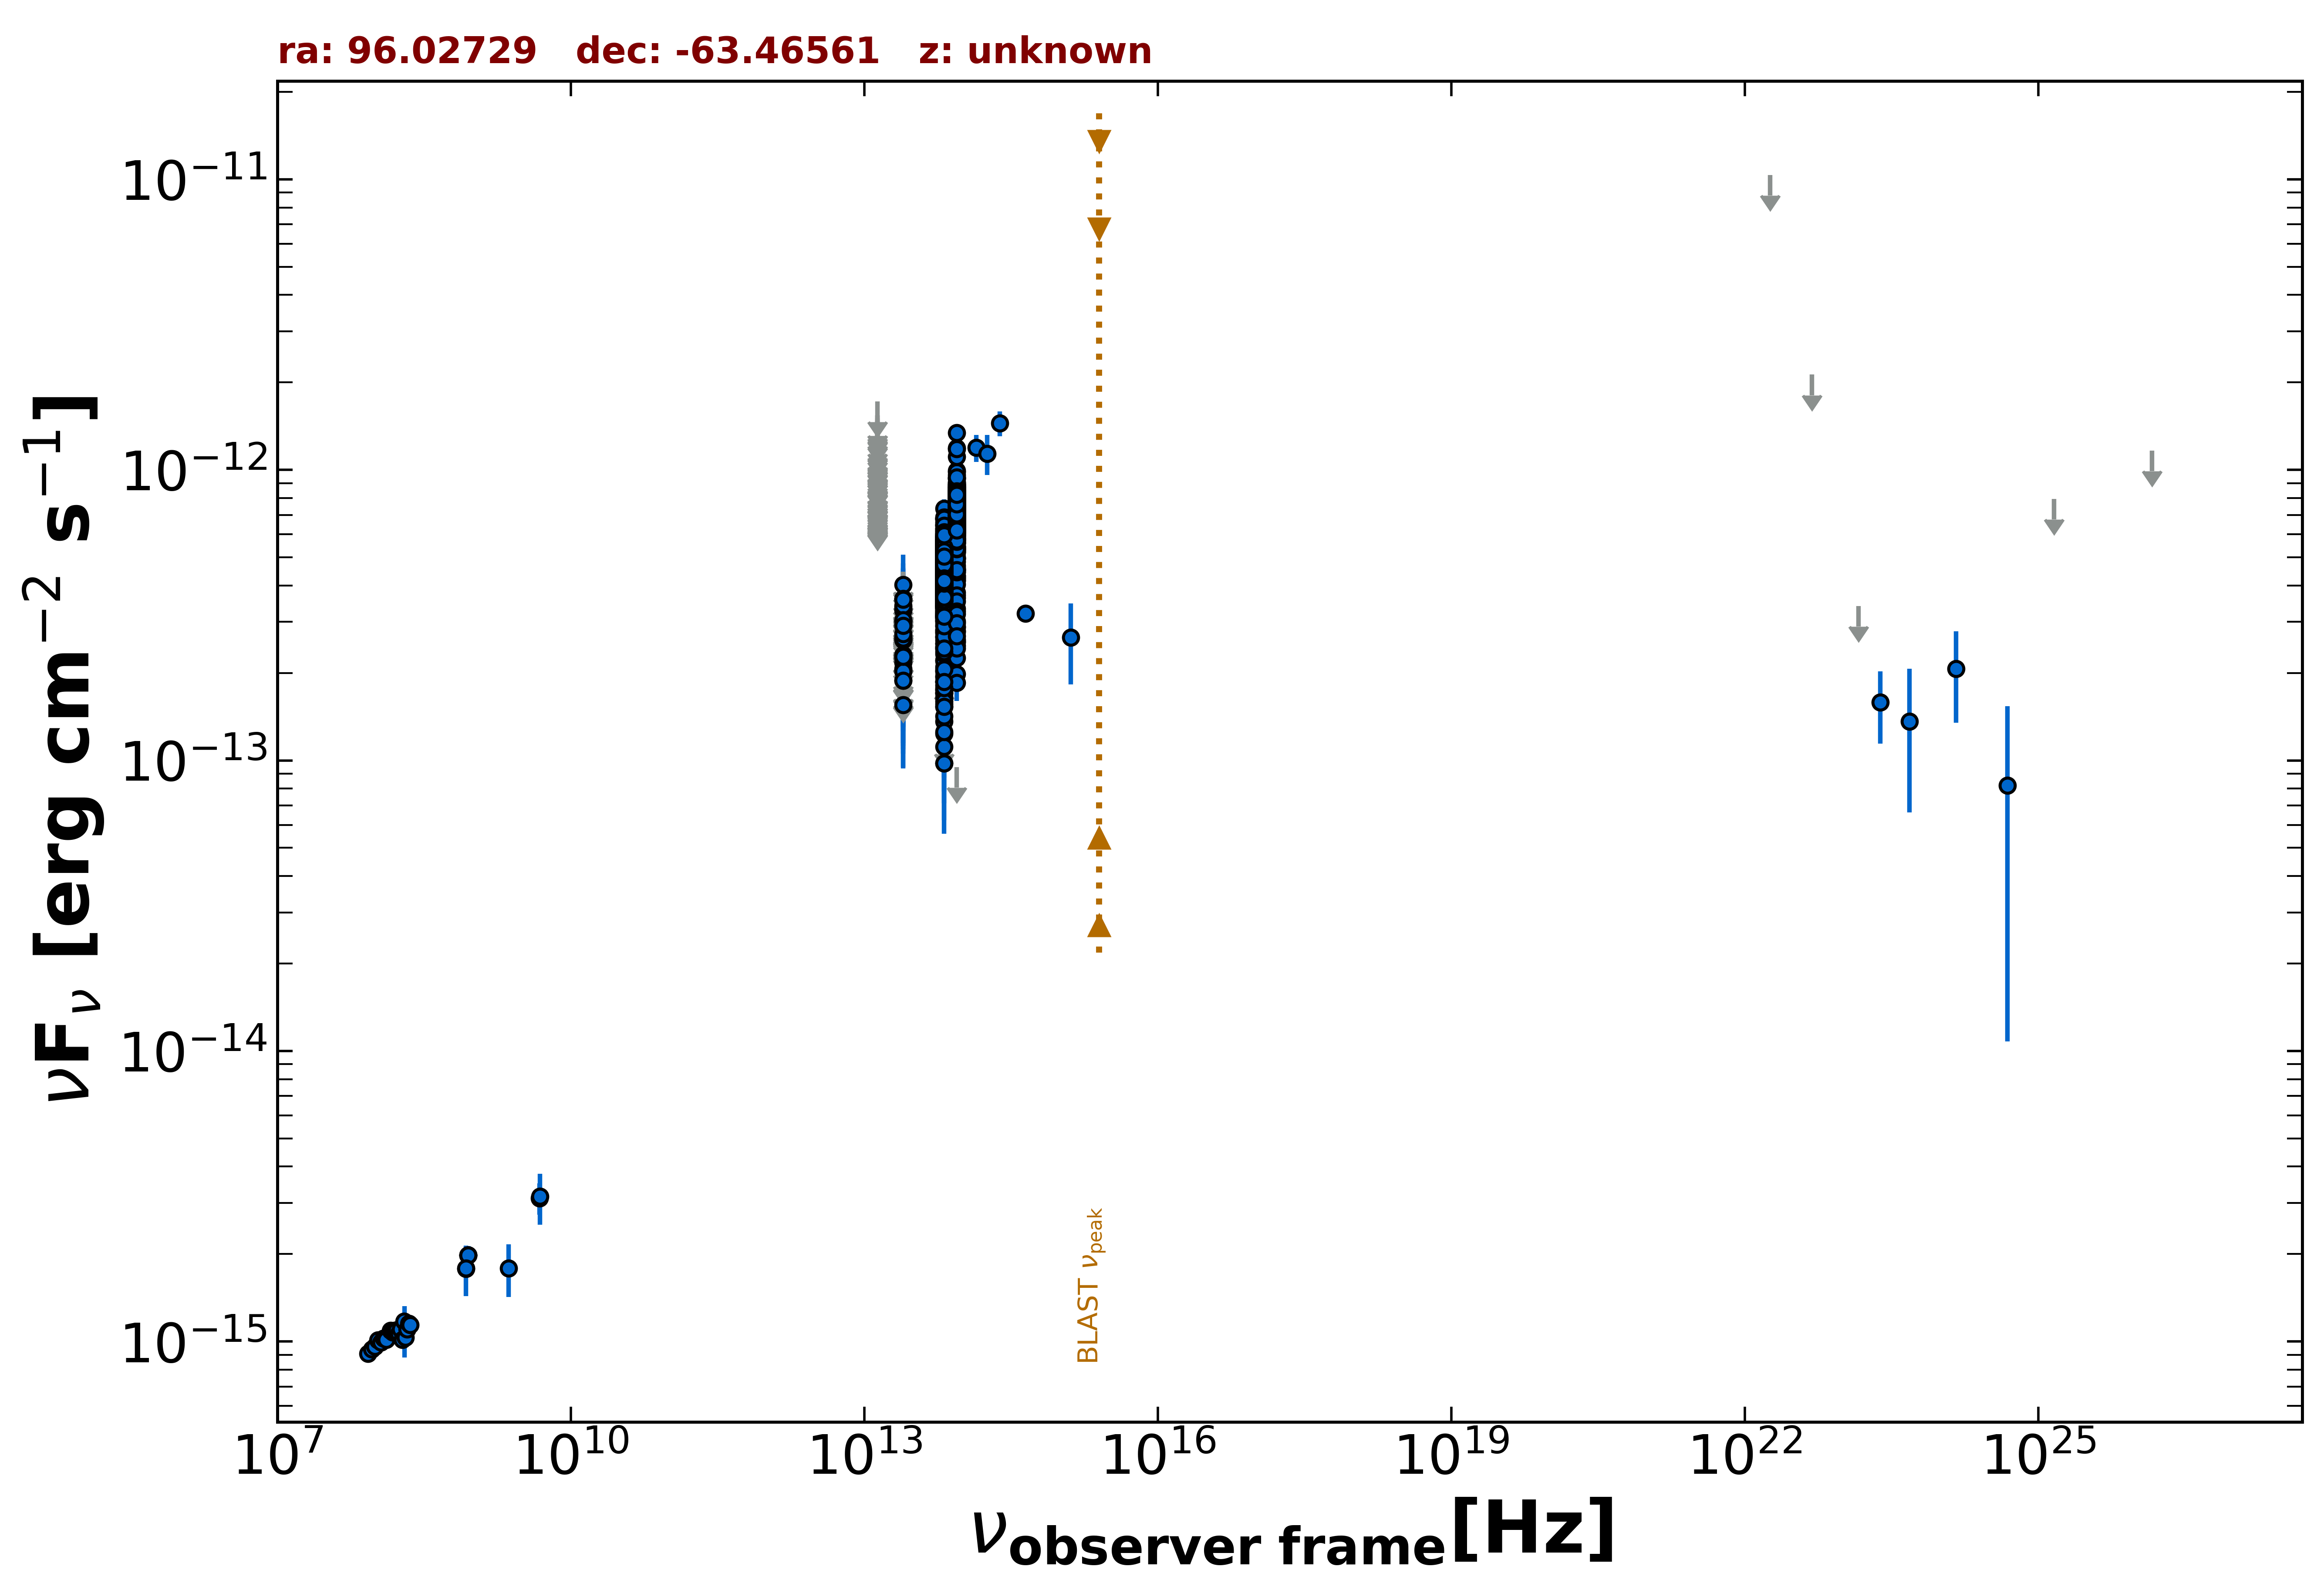

The table this chart was drawn from, first rows:
freq., flux, err_flux, MJD_start, MJD_end, flag, catalog, reference
8.870e+08, 1.983e-15, 1.445e-16, 55000, 55000, , RACS, Hale et al. 2021  PASA  38  e058
8.870e+08, 1.983e-15, 1.445e-16, 55000, 55000, , RACS, Hale et al. 2021  PASA  38  e058
8.870e+08, 1.983e-15, 1.445e-16, 55000, 55000, , RACS, Hale et al. 2021  PASA  38  e058
8.870e+08, 1.983e-15, 1.445e-16, 55000, 55000, , RACS, Hale et al. 2021  PASA  38  e058
8.430e+08, 1.784e-15, 7.750e-17, 55000, 55000, , SUMSS, Manch et al. 2003  MNRAS  342  1117
4.800e+09, 3.120e-15, 3.840e-16, 55000, 55000, , PMN, Griffith et al. 1993-1996  VizieR  VIII/…
1.389e+14, 1.193e-12, 1.275e-13, 55000, 55000, , 2MASS, Skrutskie et al. 2006  AJ  131  1163
1.804e+14, 1.139e-12, 1.789e-13, 55000, 55000, , 2MASS, Skrutskie et al. 2006  AJ  131  1163
2.427e+14, 1.448e-12, 1.430e-13, 55000, 55000, , 2MASS, Skrutskie et al. 2006  AJ  131  1163
8.817e+13, 5.592e-13, 2.550e-15, 55000, 55000, , UNWISE, Schlafly et al. 2019  ApJS  240  30
6.517e+13, 3.641e-13, 2.750e-15, 55000, 55000, , UNWISE, Schlafly et al. 2019  ApJS  240  30
8.817e+13, 7.285e-13, 1.610e-14, 55000, 55000, , WISE, Wright et al. 2010  AJ  140  1868
6.517e+13, 4.671e-13, 1.035e-14, 55000, 55000, , WISE, Wright et al. 2010  AJ  140  1868
2.498e+13, 1.551e-13, 1.430e-14, 55000, 55000, , WISE, Wright et al. 2010  AJ  140  1868
1.363e+13, 2.167e-13, 5.530e-14, 55000, 55000, , WISE, Wright et al. 2010  AJ  140  1868
8.817e+13, 7.106e-13, 3.270e-14, 56968, 56968, , NEOWISE, Mainzer et al. 2014  ApJ  792  30
6.517e+13, 4.364e-13, 3.945e-14, 56968, 56968, , NEOWISE, Mainzer et al. 2014  ApJ  792  30
8.817e+13, 7.265e-13, 3.415e-14, 56969, 56969, , NEOWISE, Mainzer et al. 2014  ApJ  792  30
6.517e+13, 5.305e-13, 6.710e-14, 56969, 56969, , NEOWISE, Mainzer et al. 2014  ApJ  792  30
8.817e+13, 6.602e-13, 3.650e-14, 56971, 56971, , NEOWISE, Mainzer et al. 2014  ApJ  792  30
6.517e+13, 4.874e-13, 4.315e-14, 56971, 56971, , NEOWISE, Mainzer et al. 2014  ApJ  792  30
8.817e+13, 7.265e-13, 3.350e-14, 56969, 56969, , NEOWISE, Mainzer et al. 2014  ApJ  792  30
6.517e+13, 4.469e-13, 3.875e-14, 56969, 56969, , NEOWISE, Mainzer et al. 2014  ApJ  792  30
8.817e+13, 7.192e-13, 3.245e-14, 56972, 56972, , NEOWISE, Mainzer et al. 2014  ApJ  792  30
6.517e+13, 4.654e-13, 4.725e-14, 56972, 56972, , NEOWISE, Mainzer et al. 2014  ApJ  792  30
8.817e+13, 6.620e-13, 3.110e-14, 56968, 56968, , NEOWISE, Mainzer et al. 2014  ApJ  792  30
6.517e+13, 3.987e-13, 4.080e-14, 56968, 56968, , NEOWISE, Mainzer et al. 2014  ApJ  792  30
8.817e+13, 7.205e-13, 2.920e-14, 56968, 56968, , NEOWISE, Mainzer et al. 2014  ApJ  792  30
6.517e+13, 4.599e-13, 5.945e-14, 56968, 56968, , NEOWISE, Mainzer et al. 2014  ApJ  792  30
8.817e+13, 6.887e-13, 3.300e-14, 56969, 56969, , NEOWISE, Mainzer et al. 2014  ApJ  792  30
6.517e+13, 5.438e-13, 4.365e-14, 56969, 56969, , NEOWISE, Mainzer et al. 2014  ApJ  792  30
8.817e+13, 7.778e-13, 5.020e-14, 56969, 56969, , NEOWISE, Mainzer et al. 2014  ApJ  792  30
6.517e+13, 4.276e-13, 3.550e-14, 56969, 56969, , NEOWISE, Mainzer et al. 2014  ApJ  792  30
8.817e+13, 6.938e-13, 3.450e-14, 56972, 56972, , NEOWISE, Mainzer et al. 2014  ApJ  792  30
6.517e+13, 4.186e-13, 4.130e-14, 56972, 56972, , NEOWISE, Mainzer et al. 2014  ApJ  792  30
8.817e+13, 7.692e-13, 2.980e-14, 56969, 56969, , NEOWISE, Mainzer et al. 2014  ApJ  792  30
6.517e+13, 4.824e-13, 4.585e-14, 56969, 56969, , NEOWISE, Mainzer et al. 2014  ApJ  792  30
8.817e+13, 7.172e-13, 3.370e-14, 56972, 56972, , NEOWISE, Mainzer et al. 2014  ApJ  792  30
6.517e+13, 4.210e-13, 4.195e-14, 56972, 56972, , NEOWISE, Mainzer et al. 2014  ApJ  792  30
8.817e+13, 7.421e-13, 3.145e-14, 56970, 56970, , NEOWISE, Mainzer et al. 2014  ApJ  792  30
6.517e+13, 4.024e-13, 3.785e-14, 56970, 56970, , NEOWISE, Mainzer et al. 2014  ApJ  792  30
8.817e+13, 7.100e-13, 2.880e-14, 56968, 56968, , NEOWISE, Mainzer et al. 2014  ApJ  792  30
6.517e+13, 4.457e-13, 3.615e-14, 56968, 56968, , NEOWISE, Mainzer et al. 2014  ApJ  792  30
8.817e+13, 7.771e-13, 3.365e-14, 56969, 56969, , NEOWISE, Mainzer et al. 2014  ApJ  792  30
6.517e+13, 3.613e-13, 3.500e-14, 56969, 56969, , NEOWISE, Mainzer et al. 2014  ApJ  792  30
8.817e+13, 7.835e-13, 3.250e-14, 56968, 56968, , NEOWISE, Mainzer et al. 2014  ApJ  792  30
6.517e+13, 4.689e-13, 4.240e-14, 56968, 56968, , NEOWISE, Mainzer et al. 2014  ApJ  792  30
8.817e+13, 7.566e-13, 3.415e-14, 56972, 56972, , NEOWISE, Mainzer et al. 2014  ApJ  792  30
6.517e+13, 4.574e-13, 4.175e-14, 56972, 56972, , NEOWISE, Mainzer et al. 2014  ApJ  792  30
8.817e+13, 8.536e-13, 3.855e-14, 56968, 56968, , NEOWISE, Mainzer et al. 2014  ApJ  792  30
6.517e+13, 4.960e-13, 4.985e-14, 56968, 56968, , NEOWISE, Mainzer et al. 2014  ApJ  792  30
8.817e+13, 7.428e-13, 3.080e-14, 56969, 56969, , NEOWISE, Mainzer et al. 2014  ApJ  792  30
6.517e+13, 4.336e-13, 4.360e-14, 56969, 56969, , NEOWISE, Mainzer et al. 2014  ApJ  792  30
8.817e+13, 7.407e-13, 3.140e-14, 56969, 56969, , NEOWISE, Mainzer et al. 2014  ApJ  792  30
6.517e+13, 5.117e-13, 5.100e-14, 56969, 56969, , NEOWISE, Mainzer et al. 2014  ApJ  792  30
8.817e+13, 7.573e-13, 3.000e-14, 56776, 56776, , NEOWISE, Mainzer et al. 2014  ApJ  792  30
6.517e+13, 4.741e-13, 3.280e-14, 56776, 56776, , NEOWISE, Mainzer et al. 2014  ApJ  792  30
8.817e+13, 6.718e-13, 2.970e-14, 56776, 56776, , NEOWISE, Mainzer et al. 2014  ApJ  792  30
6.517e+13, 4.676e-13, 3.360e-14, 56776, 56776, , NEOWISE, Mainzer et al. 2014  ApJ  792  30
8.817e+13, 7.387e-13, 2.995e-14, 56773, 56773, , NEOWISE, Mainzer et al. 2014  ApJ  792  30
... 3,783 more rows
